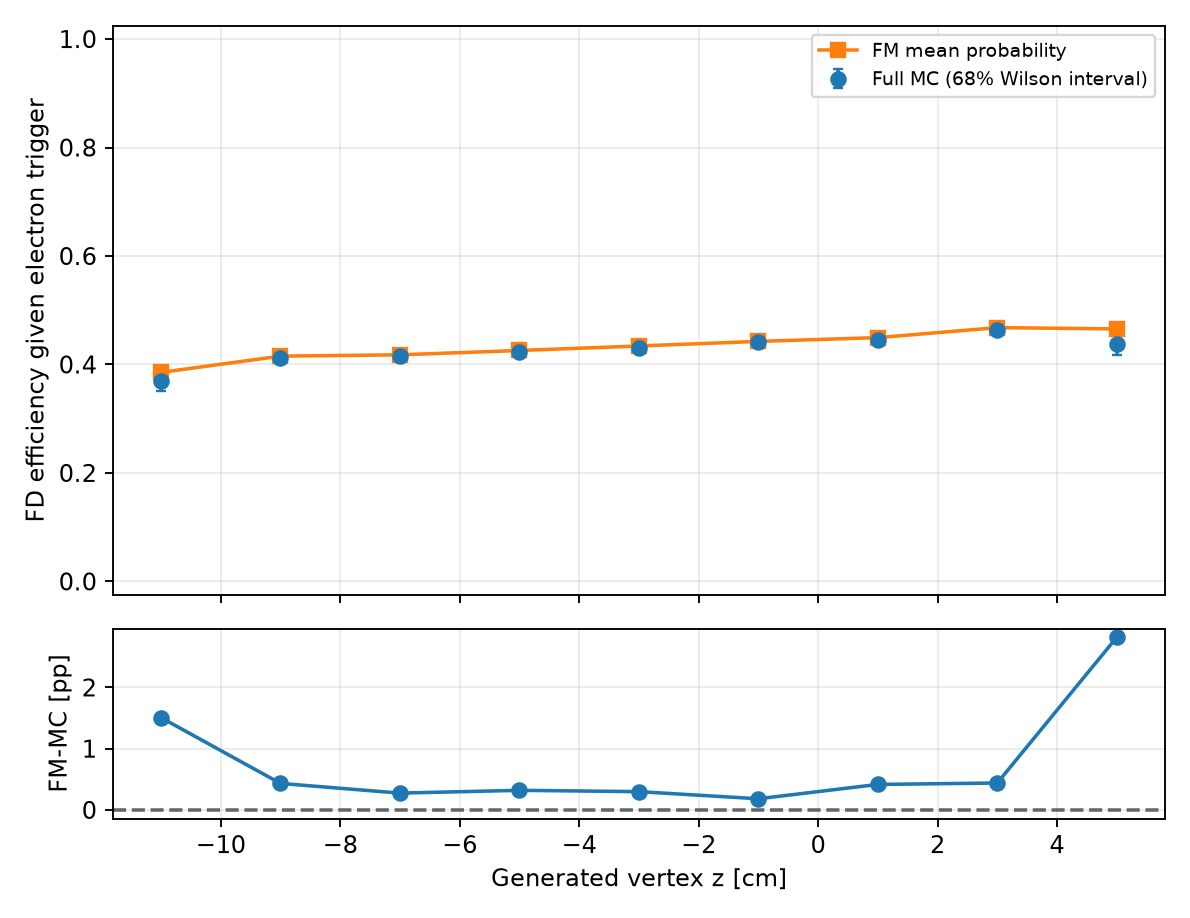

Values plotted in this chart, from the file beside it:
variable, bin_index, low, high, upper_edge_inclusive, n, successes, eligible, observed_efficiency, fm_mean_probability, wilson_low, wilson_high, signed_difference_fm_minus_data, absolute_difference
gen_vz, 0, -16.0, -12.0, False, 37, 17, False, 0.4595, 0.4504, 0.3797, 0.5414, -0.009092, 0.009092
gen_vz, 1, -12.0, -10.0, False, 613, 227, True, 0.3703, 0.3854, 0.351, 0.39, 0.01506, 0.01506
gen_vz, 2, -10.0, -8.0, False, 5041, 2072, True, 0.411, 0.4154, 0.4041, 0.418, 0.004326, 0.004326
gen_vz, 3, -8.0, -6.0, False, 22688, 9417, True, 0.4151, 0.4178, 0.4118, 0.4183, 0.002744, 0.002744
gen_vz, 4, -6.0, -4.0, False, 56645, 23937, True, 0.4226, 0.4258, 0.4205, 0.4247, 0.003198, 0.003198
gen_vz, 5, -4.0, -2.0, False, 77140, 33255, True, 0.4311, 0.4341, 0.4293, 0.4329, 0.002983, 0.002983
gen_vz, 6, -2.0, 0.0, False, 56772, 25022, True, 0.4407, 0.4426, 0.4387, 0.4428, 0.00182, 0.00182
gen_vz, 7, 0.0, 2.0, False, 22891, 10194, True, 0.4453, 0.4495, 0.442, 0.4486, 0.00416, 0.00416
gen_vz, 8, 2.0, 4.0, False, 4936, 2288, True, 0.4635, 0.4679, 0.4564, 0.4706, 0.004394, 0.004394
gen_vz, 9, 4.0, 6.0, False, 599, 262, True, 0.4374, 0.4656, 0.4172, 0.4578, 0.02817, 0.02817
gen_vz, 10, 6.0, 10.0, True, 45, 23, False, 0.5111, 0.5668, 0.4372, 0.5846, 0.05569, 0.05569
